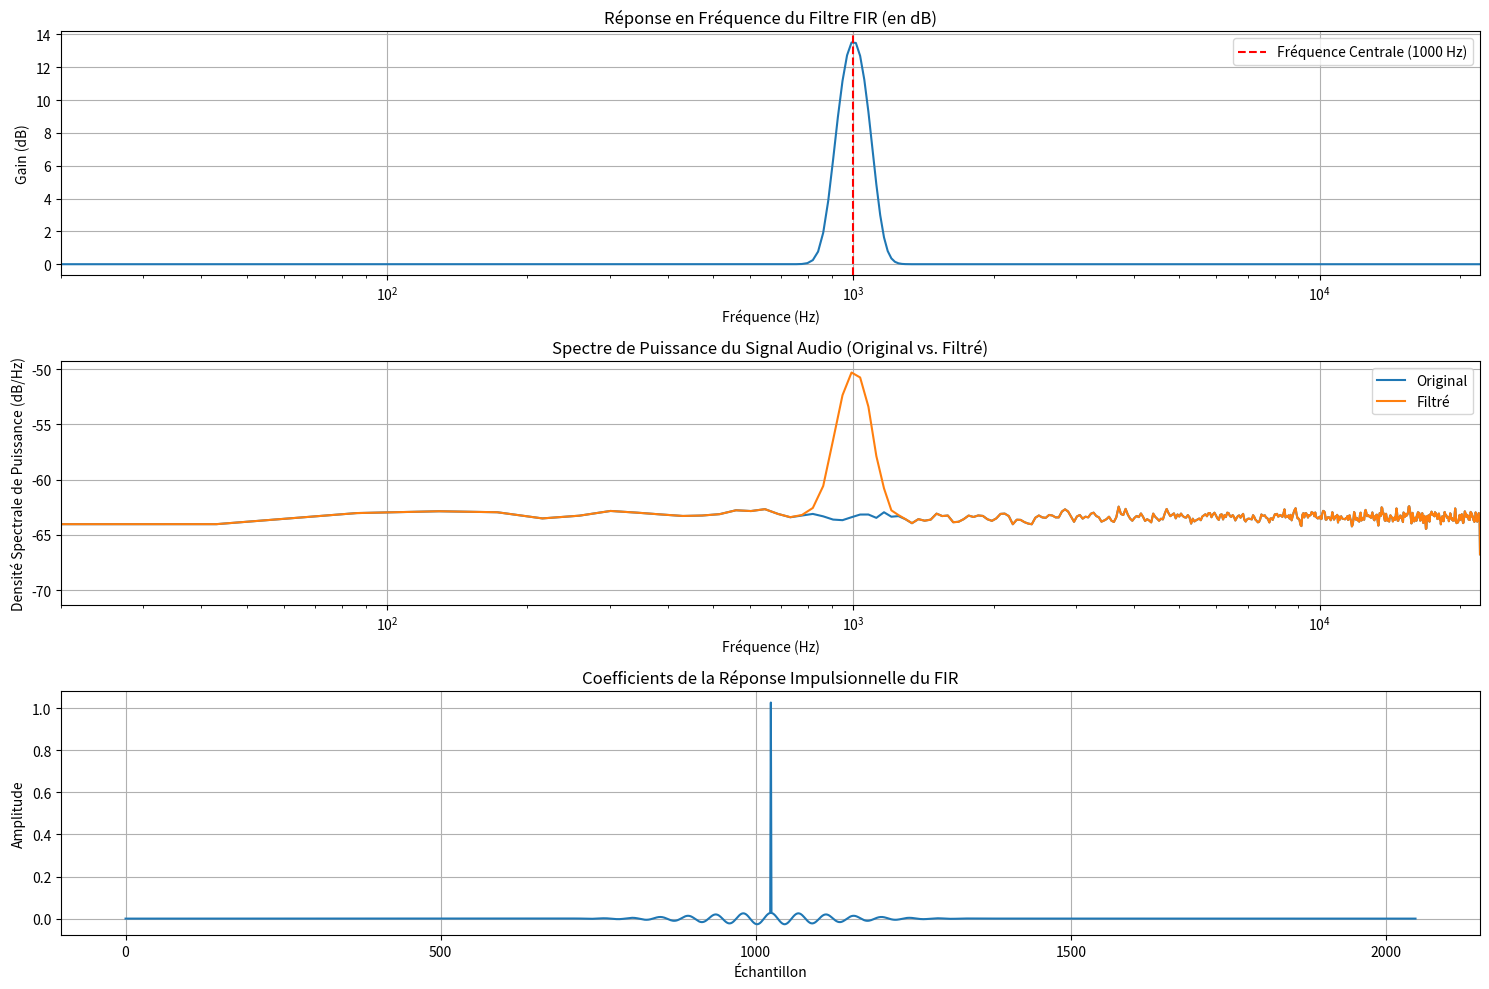

Write Python code to recreate this figure.
import numpy as np
import matplotlib.pyplot as plt
from scipy.fft import ifft, fft
from scipy.signal import windows, convolve, welch
from scipy.io.wavfile import write, read

# --- 1. Définition de la fonction de réponse en fréquence du filtre en cloche ---
def bell_filter_frequency_response(frequencies, center_freq, Q_factor, gain_dB):
    """
    Calcule la réponse en magnitude (en linéaire) d'un filtre en cloche.

    Args:
        frequencies (np.array): Tableau des fréquences en Hz.
        center_freq (float): Fréquence centrale du filtre en Hz (f dans votre formule).
        Q_factor (float): Facteur de qualité (q dans votre formule).
        gain_dB (float): Gain maximal du filtre en décibels (g dans votre formule,
                         représenté ici en dB pour être converti en linéaire).

    Returns:
        np.array: Réponse en magnitude linéaire pour chaque fréquence.
    """
    # Convertir le gain de dB en linéaire pour 'g'
    g_linear = 10**(gain_dB / 20.0)

    # Assurez-vous que les fréquences sont positives et non nulles pour ln(x/f)
    frequencies_safe = np.where(frequencies > 0, frequencies, 1e-10)

    # Calcul des termes de la formule on the array
    term1 = np.log(frequencies_safe / center_freq)**2
    term2 = np.log(2)
    term3 = (2 * (np.sinh(1 / (2 * Q_factor)))**2)

    # Éviter la division par zéro si Q_factor est trop grand ou 1/(2Q) est proche de 0
    # Dans ce cas, le dénominateur de sinh peut être très petit, gérant cela.
    # Pour Q = inf, sinh(0) = 0. Nous mettons une petite valeur pour éviter inf ou NaN.
    if np.abs(term3).any() < 1e-10:
        term3 = np.where(np.abs(term3) < 1e-10, 1e-10, term3) # Remplace les valeurs très petites par 1e-10

    exponent = -(term1 * term2) / term3

    # Calcul de la réponse en magnitude
    magnitude_response = g_linear * np.exp(exponent)
    for a in range(len(magnitude_response)):
        magnitude_response[a] = magnitude_response[a]+1
    return magnitude_response

# --- 2. Paramètres du signal et du filtre ---
sample_rate = 44100  # Fréquence d'échantillonnage en Hz
duration = 3         # Durée du signal audio en secondes
num_samples = int(sample_rate * duration)

# Paramètres de votre filtre en cloche
center_freq = 1000   # Fréquence centrale de 1 kHz
Q_factor = 10         # Facteur de qualité, plus élevé = cloche plus étroite
gain_dB = 12         # Gain de 12 dB (boost)

# Ordre du filtre FIR. Un ordre plus élevé = meilleure approximation de la réponse en fréquence
# mais un calcul plus lourd. Choisissez une puissance de 2 pour l'IFFT pour l'efficacité.
# Un ordre de 1024 ou 2048 est un bon point de départ pour une cloche.
fir_order = 2048

# --- 3. Génération de la réponse impulsionnelle du FIR ---

# Créez un tableau de fréquences pour l'IFFT
# La longueur de l'IFFT doit être au moins l'ordre du FIR
fft_length = fir_order

# Les fréquences s'étendent de 0 à sample_rate/2 (Nyquist)
# et sont symétriques pour les fréquences négatives pour l'IFFT
frequencies_for_fft = np.fft.fftfreq(fft_length, d=1/sample_rate)

# Réponse en magnitude calculée par notre fonction
magnitude_spectrum = bell_filter_frequency_response(
    np.abs(frequencies_for_fft), center_freq, Q_factor, gain_dB
)

# Pour un FIR à phase linéaire, nous prenons une phase nulle (ou un délai constant)
# La réponse en fréquence complexe est simplement la magnitude, car la phase est nulle pour un filtre idéal
# (ou linéaire, mais pour la conception d'un FIR symétrique, on part de là).
# Note: Pour des filtres FIR à phase linéaire, l'IFFT d'une réponse en magnitude réelle
# donnera une réponse impulsionnelle symétrique autour du centre.
complex_frequency_response = magnitude_spectrum

# Appliquez l'IFFT pour obtenir la réponse impulsionnelle
# Le résultat de l'IFFT peut être complexe, mais pour un filtre réel et à phase linéaire,
# la partie imaginaire devrait être négligeable.
ideal_impulse_response = np.real(ifft(complex_frequency_response))

# Centrez la réponse impulsionnelle pour une phase linéaire (décalage circulaire)
# Cela déplace le pic de la réponse impulsionnelle au milieu, ce qui correspond à un délai.
ideal_impulse_response = np.roll(ideal_impulse_response, fft_length // 2)

# Appliquez une fenêtre (par exemple, Blackman) pour réduire les artefacts de troncature
# et obtenir les coefficients FIR finaux.
window = windows.blackman(fir_order)
fir_coefficients = ideal_impulse_response[:fir_order] * window

# Normalisez les coefficients pour éviter un changement de volume global indésirable si le gain moyen n'est pas 1.
# Cette étape est optionnelle et dépend de l'effet voulu. Pour un "boost", on ne normalise pas toujours
# pour maintenir le gain_dB demandé. Cependant, si le gain moyen est trop élevé, ça peut saturer.
#fir_coefficients /= np.sum(fir_coefficients) # Décommentez si vous voulez que le gain DC soit 0dB

# --- 4. Génération d'un signal audio de test (bruit blanc) ---
# Le bruit blanc est idéal pour tester la réponse en fréquence d'un filtre.
test_audio = np.random.randn(num_samples).astype(np.float32)
# Normalisation du bruit blanc pour éviter la saturation
test_audio = 0.5 * test_audio / np.max(np.abs(test_audio))

# --- 5. Application du filtre au signal audio ---
print(f"Application du filtre FIR d'ordre {fir_order} par convolution...")
filtered_audio = convolve(test_audio, fir_coefficients, mode='same')
print("Filtrage terminé.")

# Normalisation du signal filtré pour éviter le clipping lors de la lecture/écriture
max_val = np.max(np.abs(filtered_audio))
if max_val > 1.0:
    filtered_audio = filtered_audio / max_val * 0.9 # Normalise à 90% de la plage max

# --- 6. Sauvegarde et lecture du signal audio ---
output_filename_original = "test_audio_original.wav"
output_filename_filtered = "test_audio_filtered.wav"

write(output_filename_original, sample_rate, (test_audio * 32767).astype(np.int16)) # Convertir en int16 pour WAV
write(output_filename_filtered, sample_rate, (filtered_audio * 32767).astype(np.int16))

print(f"Signal original sauvegardé sous : {output_filename_original}")
print(f"Signal filtré sauvegardé sous : {output_filename_filtered}")

# --- 7. Visualisation (Optionnel) ---
plt.figure(figsize=(15, 10))

# Spectre de la réponse impulsionnelle (pour vérifier la forme du filtre)
plt.subplot(3, 1, 1)
plt.plot(np.fft.fftfreq(fir_order, d=1/sample_rate)[:fir_order//2],
         20 * np.log10(np.abs(fft(fir_coefficients))[:fir_order//2]))
plt.title('Réponse en Fréquence du Filtre FIR (en dB)')
plt.xlabel('Fréquence (Hz)')
plt.ylabel('Gain (dB)')
plt.grid(True)
plt.axvline(center_freq, color='r', linestyle='--', label=f'Fréquence Centrale ({center_freq} Hz)')
plt.legend()
plt.xlim(20, sample_rate/2)
plt.xscale('log')


# Spectre du signal original et filtré
# Utilisation de la méthode de Welch pour une estimation plus lisse du PSD
f_orig, Pxx_orig = welch(test_audio, fs=sample_rate, nperseg=1024)
f_filt, Pxx_filt = welch(filtered_audio, fs=sample_rate, nperseg=1024)

plt.subplot(3, 1, 2)
plt.semilogx(f_orig, 10 * np.log10(Pxx_orig), label='Original')
plt.semilogx(f_filt, 10 * np.log10(Pxx_filt), label='Filtré')
plt.title('Spectre de Puissance du Signal Audio (Original vs. Filtré)')
plt.xlabel('Fréquence (Hz)')
plt.ylabel('Densité Spectrale de Puissance (dB/Hz)')
plt.grid(True)
plt.legend()
plt.xlim(20, sample_rate/2)

# Affichage des coefficients du FIR
plt.subplot(3, 1, 3)
plt.plot(fir_coefficients)
plt.title('Coefficients de la Réponse Impulsionnelle du FIR')
plt.xlabel('Échantillon')
plt.ylabel('Amplitude')
plt.grid(True)

plt.tight_layout()
plt.show()